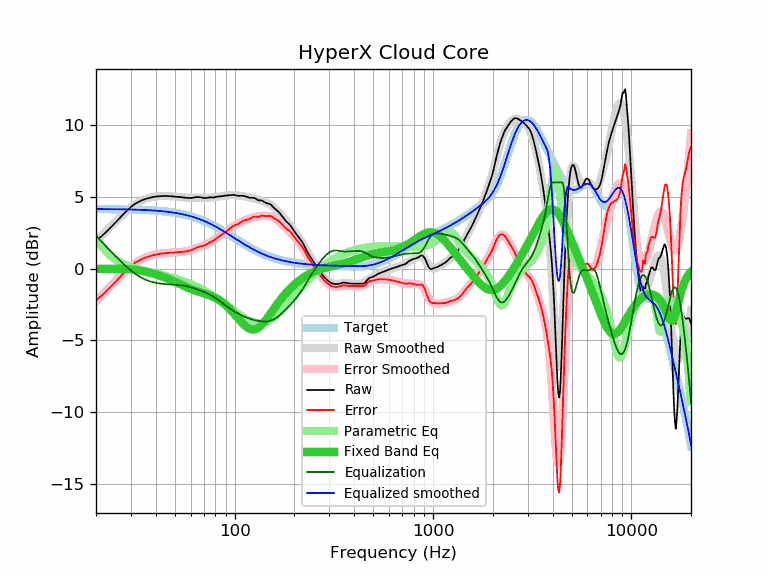

Values plotted in this chart, from the file beside it:
frequency, raw, error, smoothed, error_smoothed, equalization, parametric_eq, equalized_raw, equalized_smoothed, target
20, 1.93, -2.22, 1.85, -2.30, 2.30, -0.03, 4.23, 4.15, 4.15
21, 2.18, -1.96, 2.16, -1.98, 1.98, -0.02, 4.16, 4.15, 4.15
22, 2.42, -1.72, 2.46, -1.68, 1.68, -0.02, 4.11, 4.14, 4.14
23, 2.68, -1.46, 2.74, -1.40, 1.40, -0.02, 4.08, 4.14, 4.14
24, 2.94, -1.20, 3.00, -1.14, 1.14, -0.02, 4.08, 4.14, 4.14
25, 3.19, -0.94, 3.25, -0.89, 0.89, -0.02, 4.08, 4.14, 4.14
26, 3.43, -0.70, 3.48, -0.65, 0.65, -0.02, 4.08, 4.13, 4.13
27, 3.68, -0.45, 3.70, -0.43, 0.43, -0.02, 4.11, 4.13, 4.13
28, 3.90, -0.22, 3.90, -0.23, 0.23, -0.03, 4.13, 4.13, 4.13
29, 4.10, -0.02, 4.08, -0.04, 0.04, -0.04, 4.14, 4.12, 4.12
30, 4.29, 0.18, 4.25, 0.13, -0.13, -0.05, 4.16, 4.12, 4.12
31, 4.45, 0.34, 4.39, 0.28, -0.28, -0.07, 4.17, 4.11, 4.11
32, 4.57, 0.47, 4.53, 0.42, -0.42, -0.10, 4.15, 4.11, 4.11
33, 4.66, 0.56, 4.64, 0.54, -0.54, -0.12, 4.12, 4.10, 4.10
34, 4.75, 0.66, 4.74, 0.64, -0.64, -0.16, 4.11, 4.09, 4.09
35, 4.82, 0.74, 4.82, 0.73, -0.73, -0.19, 4.09, 4.08, 4.08
36, 4.87, 0.80, 4.88, 0.81, -0.81, -0.23, 4.07, 4.08, 4.08
37, 4.92, 0.85, 4.93, 0.87, -0.87, -0.27, 4.06, 4.07, 4.07
38, 4.96, 0.90, 4.97, 0.92, -0.92, -0.31, 4.05, 4.06, 4.06
39, 4.99, 0.94, 5.01, 0.96, -0.96, -0.36, 4.04, 4.05, 4.05
40, 5.01, 0.97, 5.03, 0.99, -0.99, -0.40, 4.02, 4.04, 4.04
41, 5.03, 1.01, 5.04, 1.02, -1.02, -0.45, 4.02, 4.03, 4.03
42, 5.04, 1.03, 5.05, 1.04, -1.04, -0.50, 4.00, 4.01, 4.01
43, 5.05, 1.05, 5.06, 1.06, -1.06, -0.55, 4.00, 4.00, 4.00
44, 5.05, 1.06, 5.06, 1.07, -1.07, -0.60, 3.98, 3.99, 3.99
45, 5.05, 1.08, 5.06, 1.08, -1.08, -0.65, 3.97, 3.97, 3.97
46, 5.05, 1.09, 5.05, 1.09, -1.09, -0.70, 3.96, 3.96, 3.96
47, 5.04, 1.10, 5.04, 1.10, -1.10, -0.75, 3.94, 3.94, 3.94
48, 5.04, 1.12, 5.04, 1.11, -1.11, -0.81, 3.93, 3.92, 3.92
49, 5.02, 1.12, 5.02, 1.12, -1.12, -0.86, 3.90, 3.91, 3.91
50, 5.01, 1.13, 5.01, 1.13, -1.13, -0.92, 3.89, 3.89, 3.89
51, 5.00, 1.13, 5.00, 1.13, -1.13, -0.97, 3.87, 3.87, 3.87
52, 4.99, 1.15, 4.99, 1.14, -1.14, -1.03, 3.85, 3.85, 3.85
53, 4.98, 1.16, 4.98, 1.15, -1.15, -1.08, 3.83, 3.82, 3.82
54, 4.97, 1.17, 4.97, 1.17, -1.17, -1.13, 3.81, 3.80, 3.80
55, 4.95, 1.17, 4.96, 1.18, -1.18, -1.18, 3.77, 3.78, 3.78
56, 4.94, 1.19, 4.95, 1.20, -1.20, -1.24, 3.75, 3.75, 3.75
57, 4.93, 1.20, 4.95, 1.22, -1.22, -1.28, 3.71, 3.73, 3.73
58, 4.92, 1.22, 4.94, 1.24, -1.24, -1.33, 3.68, 3.70, 3.70
59, 4.92, 1.25, 4.94, 1.27, -1.27, -1.38, 3.66, 3.68, 3.68
60, 4.92, 1.27, 4.94, 1.29, -1.29, -1.42, 3.63, 3.65, 3.65
61, 4.93, 1.31, 4.94, 1.33, -1.33, -1.46, 3.61, 3.62, 3.62
62, 4.94, 1.35, 4.95, 1.36, -1.36, -1.49, 3.59, 3.59, 3.59
63, 4.96, 1.40, 4.95, 1.39, -1.39, -1.53, 3.57, 3.56, 3.56
64, 4.98, 1.46, 4.95, 1.42, -1.42, -1.56, 3.56, 3.53, 3.53
65, 4.98, 1.49, 4.95, 1.46, -1.46, -1.59, 3.53, 3.49, 3.49
66, 4.98, 1.52, 4.95, 1.49, -1.49, -1.62, 3.49, 3.46, 3.46
67, 4.97, 1.54, 4.95, 1.52, -1.52, -1.65, 3.45, 3.43, 3.43
68, 4.95, 1.56, 4.95, 1.56, -1.56, -1.68, 3.40, 3.39, 3.39
69, 4.93, 1.57, 4.95, 1.59, -1.59, -1.70, 3.34, 3.36, 3.36
70, 4.92, 1.60, 4.94, 1.62, -1.62, -1.73, 3.30, 3.32, 3.32
71, 4.92, 1.64, 4.94, 1.66, -1.66, -1.75, 3.26, 3.29, 3.29
72, 4.92, 1.67, 4.94, 1.69, -1.69, -1.78, 3.23, 3.25, 3.25
73, 4.93, 1.72, 4.94, 1.73, -1.73, -1.81, 3.20, 3.21, 3.21
74, 4.95, 1.78, 4.94, 1.77, -1.77, -1.84, 3.18, 3.17, 3.17
75, 4.96, 1.83, 4.95, 1.81, -1.81, -1.87, 3.15, 3.13, 3.13
76, 4.96, 1.87, 4.95, 1.86, -1.86, -1.90, 3.10, 3.09, 3.09
77, 4.95, 1.90, 4.96, 1.91, -1.91, -1.93, 3.05, 3.05, 3.05
78, 4.96, 1.95, 4.97, 1.95, -1.95, -1.97, 3.01, 3.01, 3.01
79, 4.96, 1.99, 4.98, 2.00, -2.00, -2.00, 2.96, 2.97, 2.97
... 553 more rows
